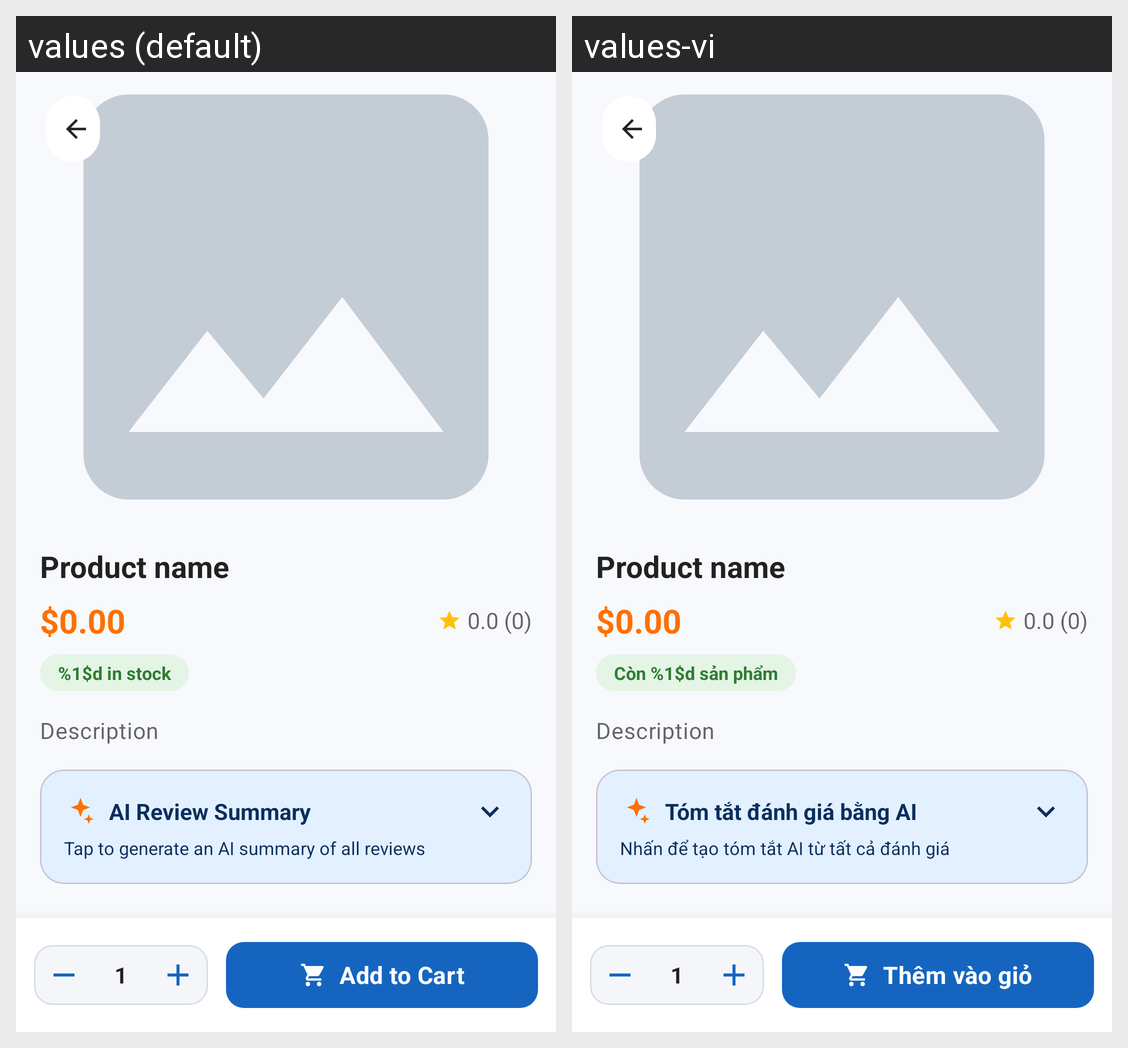

Translations of the strings shown on this Android screen, per locale in the grid:
Android screen res/layout/activity_product_detail.xml rendered under 2 locales, left to right: values (default), values-vi. Device: Nexus 5 (rendered at 1080×1920; each locale shown at half size, 540×960, under a caption strip naming it); theme Theme.ShopLensAI.
Strings drawn on this screen, with the default value and each locale's value (text and hints the layout hard-codes, and strings that could not be matched under every locale, appear in the picture but are not listed):

in_stock
  values: %1$d in stock
  values-vi: Còn %1$d sản phẩm

ai_review_summary
  values: AI Review Summary
  values-vi: Tóm tắt đánh giá bằng AI

tap_to_generate_summary
  values: Tap to generate an AI summary of all reviews
  values-vi: Nhấn để tạo tóm tắt AI từ tất cả đánh giá

add_to_cart
  values: Add to Cart
  values-vi: Thêm vào giỏ
